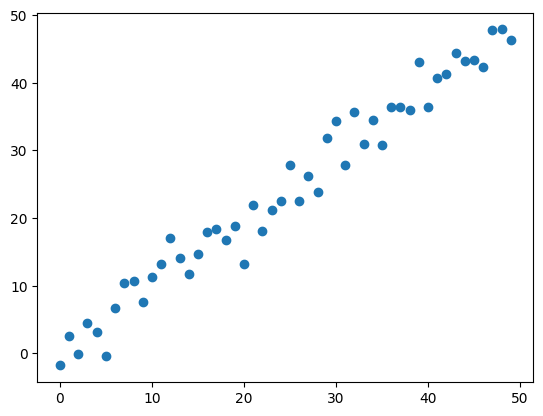

Recreate this plot in Python.
import matplotlib as mpl
import matplotlib.pyplot as plt
import numpy as np

# 解决中文显示问题
mpl.rcParams['font.sans-serif'] = [u'SimHei']
mpl.rcParams['axes.unicode_minus'] = False

# 设置在jupyter中matplotlib的显示情况
%matplotlib tk

N = 50

plt.scatter(np.arange(N), np.arange(N) + 3 * np.random.randn(N))
plt.show()

